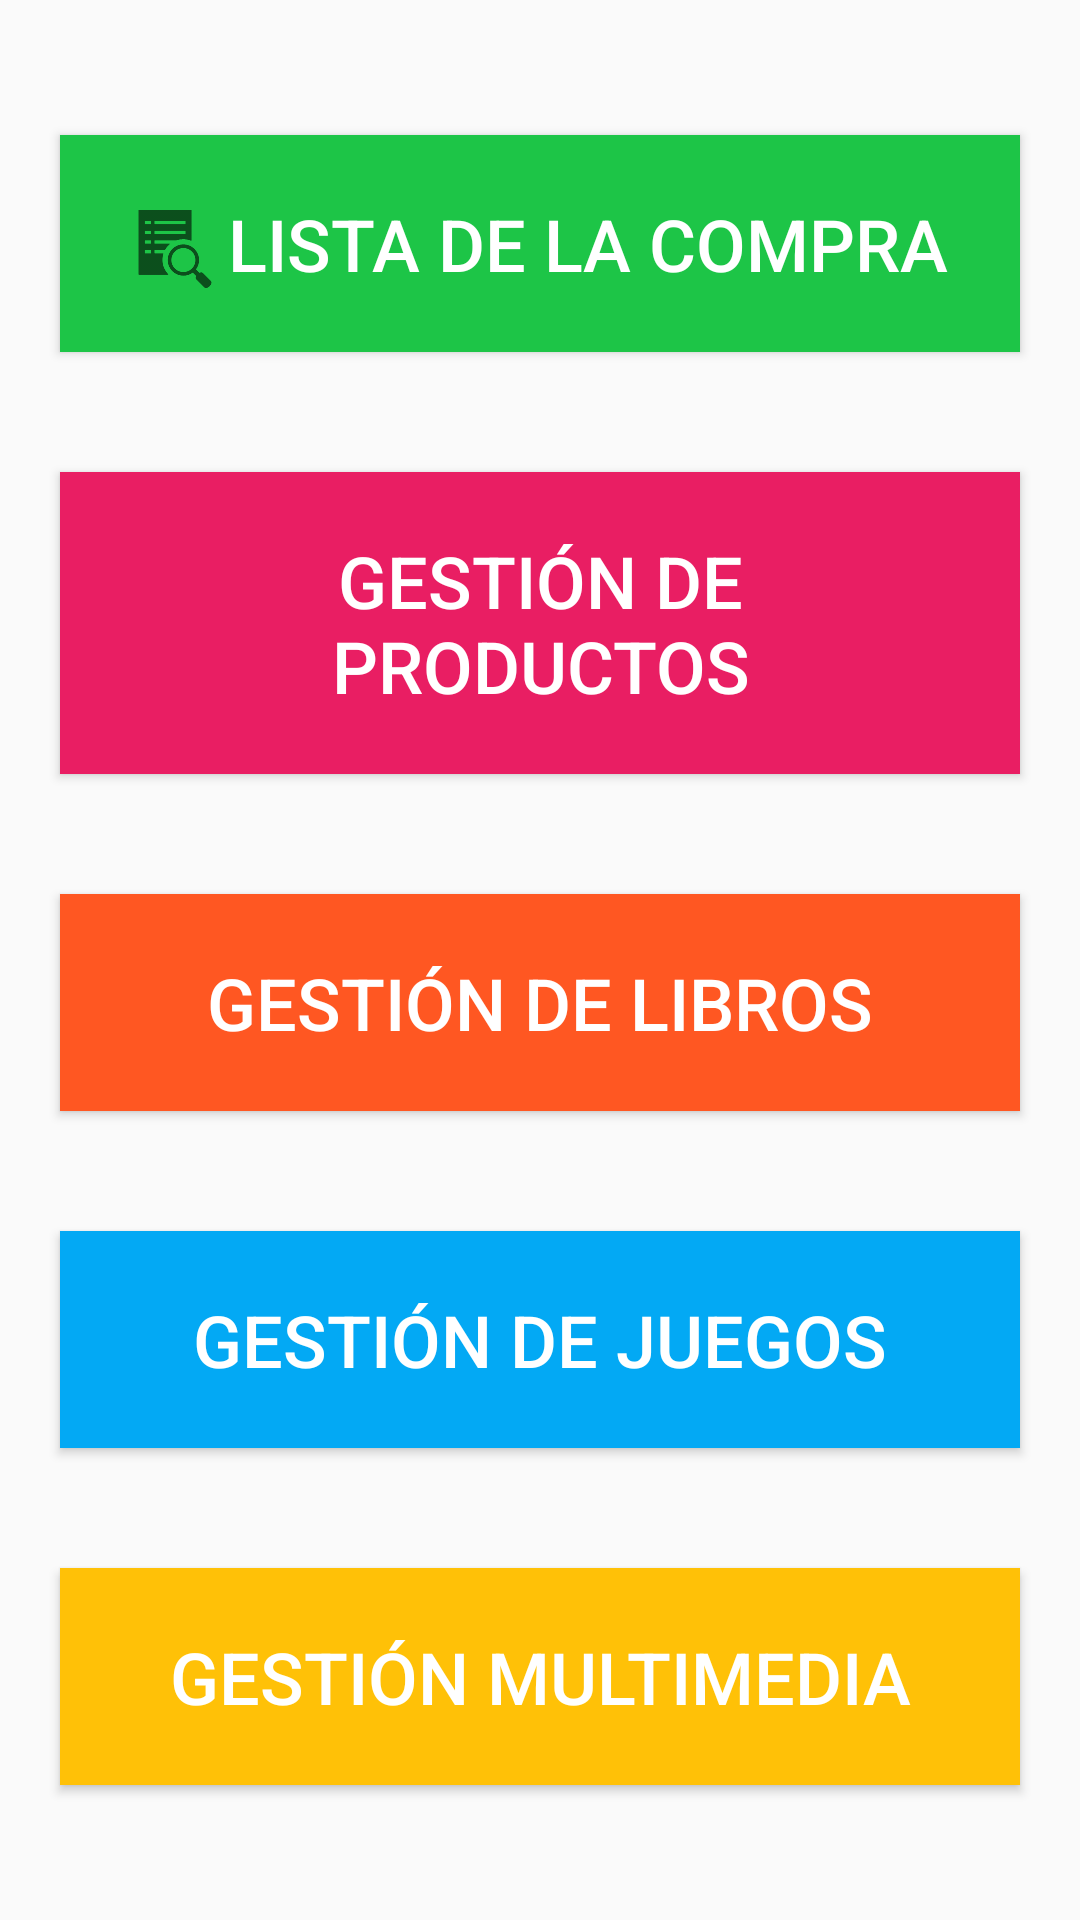

This screen was rendered from an Android layout file. Write that file and the resources it references.
<!-- AndroidManifest.xml: application theme Theme.Inventario -->
<!-- res/layout/activity_main.xml -->
<?xml version="1.0" encoding="utf-8"?>
<TableLayout xmlns:android="http://schemas.android.com/apk/res/android"
    xmlns:app="http://schemas.android.com/apk/res-auto"
    xmlns:tools="http://schemas.android.com/tools"
    android:layout_width="match_parent"
    android:layout_height="match_parent"
    android:layout_margin="10dp"
    android:orientation="vertical"
    android:gravity="center"
    tools:context=".MainActivity">

    <Button
        android:id="@+id/gestionCompra"
        android:clickable="true"
        android:text="@string/menu_lista_compra"
        android:drawableLeft="?android:attr/actionModeFindDrawable"
        android:background="@color/green"
        android:textColor="@color/white"
        android:textSize="24sp"
        android:padding="20dp"
        android:layout_margin="20dp"
        android:layout_width="wrap_content"
        android:layout_height="wrap_content" />

    <Button
        android:id="@+id/gestionProductos"
        android:clickable="true"
        android:text="@string/menu_lista_productos"
        android:background="@color/pink"
        android:textColor="@color/white"
        android:textSize="24sp"
        android:padding="20dp"
        android:layout_margin="20dp"
        android:layout_width="wrap_content"
        android:layout_height="wrap_content" />

    <Button
        android:id="@+id/gestionLibros"
        android:clickable="true"
        android:text="@string/menu_lista_libros"
        android:background="@color/orange"
        android:textColor="@color/white"
        android:textSize="24sp"
        android:padding="20dp"
        android:layout_margin="20dp"
        android:layout_width="wrap_content"
        android:layout_height="wrap_content" />

    <Button
        android:id="@+id/gestionJuegos"
        android:clickable="true"
        android:text="@string/menu_lista_juegos"
        android:background="@color/blue"
        android:textColor="@color/white"
        android:textSize="24sp"
        android:padding="20dp"
        android:layout_margin="20dp"
        android:layout_width="wrap_content"
        android:layout_height="wrap_content" />

    <Button
        android:id="@+id/gestionMultimedia"
        android:clickable="true"
        android:text="@string/menu_lista_multimedia"
        android:background="@color/yellow"
        android:textColor="@color/white"
        android:textSize="24sp"
        android:padding="20dp"
        android:layout_margin="20dp"
        android:layout_width="wrap_content"
        android:layout_height="wrap_content" />

</TableLayout>
<!-- resources referenced by this layout -->
<resources>
  <color name="blue">#03A9F4</color>
  <color name="green">#1DC547</color>
  <color name="orange">#FF5722</color>
  <color name="pink">#E91E63</color>
  <color name="white">#FFFFFFFF</color>
  <color name="yellow">#FFC107</color>
  <string name="menu_lista_compra">Lista de la Compra</string>
  <string name="menu_lista_juegos">Gestión de Juegos</string>
  <string name="menu_lista_libros">Gestión de Libros</string>
  <string name="menu_lista_multimedia">Gestión Multimedia</string>
  <string name="menu_lista_productos">Gestión de Productos</string>
  <style name="Theme.Inventario" parent="Theme.AppCompat.Light.DarkActionBar">
          
          <item name="colorPrimary">@color/purple_200</item>
          <item name="colorPrimaryDark">@color/purple_700</item>
          <item name="colorAccent">@color/orange</item>
          
      </style>
  <color name="purple_200">#FFBB86FC</color>
  <color name="purple_700">#FF3700B3</color>
</resources>
